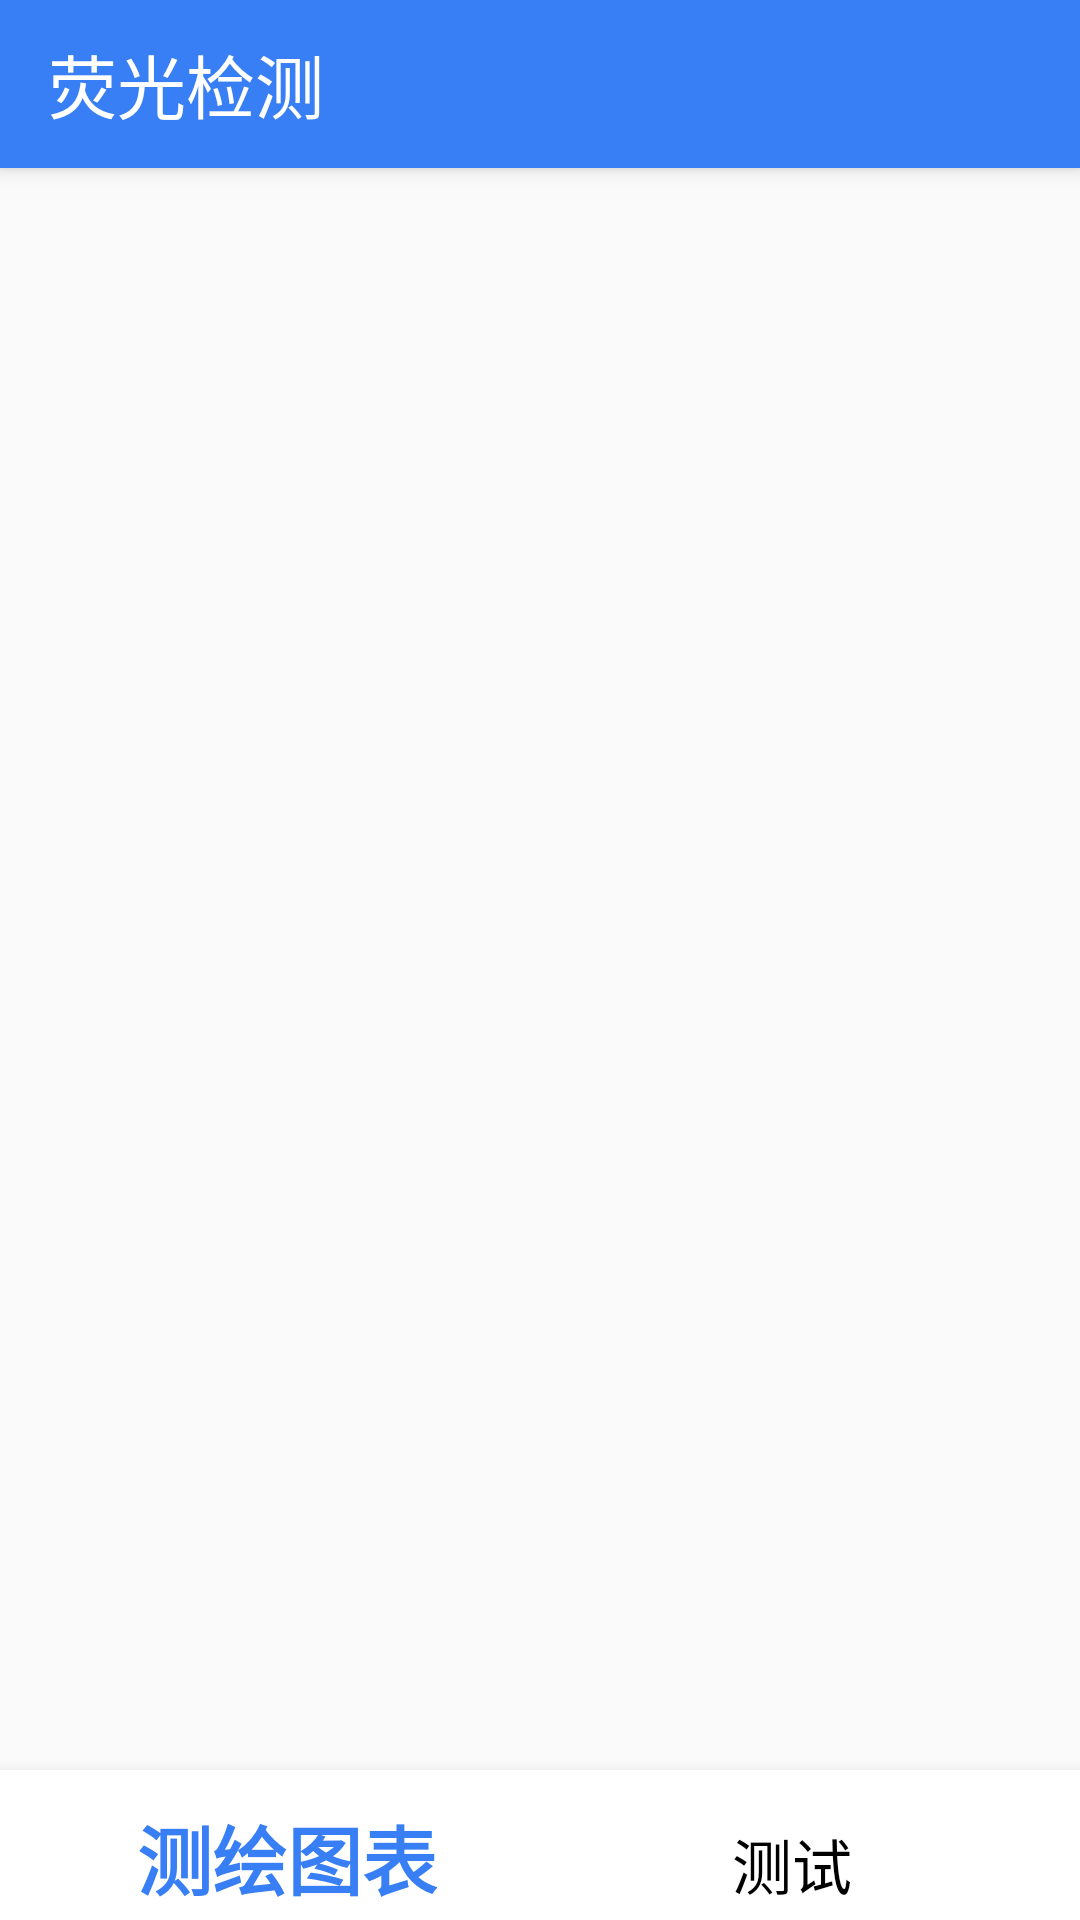

The Android layout XML behind this screen, and the referenced resources:
<!-- AndroidManifest.xml: application theme Theme.AppCompat.Light.NoActionBar -->
<!-- res/layout/activity_main.xml -->
<?xml version="1.0" encoding="utf-8"?>
<androidx.appcompat.widget.LinearLayoutCompat xmlns:android="http://schemas.android.com/apk/res/android"
    xmlns:app="http://schemas.android.com/apk/res-auto"
    xmlns:tools="http://schemas.android.com/tools"
    android:layout_width="match_parent"
    android:layout_height="match_parent"
    android:gravity="center"
    android:orientation="vertical"
    tools:context=".MainActivity">

    <androidx.appcompat.widget.Toolbar
        android:id="@+id/my_toolbar"
        app:title="荧光检测"
        app:titleTextAppearance="@style/Toolbar.TitleText"
        android:layout_width="match_parent"
        android:layout_height="?attr/actionBarSize"
        android:background="@color/colorPrimaryBlue"
        android:elevation="4dp"
        android:theme="@style/ThemeOverlay.AppCompat.ActionBar"
        app:popupTheme="@style/ThemeOverlay.AppCompat.Light"


        />

    <androidx.viewpager.widget.ViewPager
        android:id="@+id/viewPager"
        android:layout_width="match_parent"
        android:layout_height="0dp"
        android:layout_weight="1"
    />

    <com.google.android.material.bottomnavigation.BottomNavigationView
        android:id="@+id/navigation"
        android:layout_width="match_parent"
        android:layout_height="wrap_content"
        android:background="@color/white"
        app:itemTextColor="@color/bg_tab"
        app:menu="@menu/navigation"
        app:itemTextAppearanceActive="@style/bottom_tab_title_active"
        app:itemTextAppearanceInactive="@style/bottom_tab_title_inactive"
        />

</androidx.appcompat.widget.LinearLayoutCompat>
<!-- resources referenced by this layout -->
<resources>
  <color name="colorPrimaryBlue">#ff387ef5</color>
  <color name="white">#FFFFFFFF</color>
  <style name="Toolbar.TitleText" parent="TextAppearance.Widget.AppCompat.Toolbar.Title">
              <item name="android:textSize">23dp</item>
              <item name="android:textColor">#ffffff</item>
          </style>
  <style name="bottom_tab_title_active">
              <item name="android:textSize">25sp</item>
          </style>
  <style name="bottom_tab_title_inactive">
              <item name="android:textSize">20sp</item>
          </style>
</resources>
